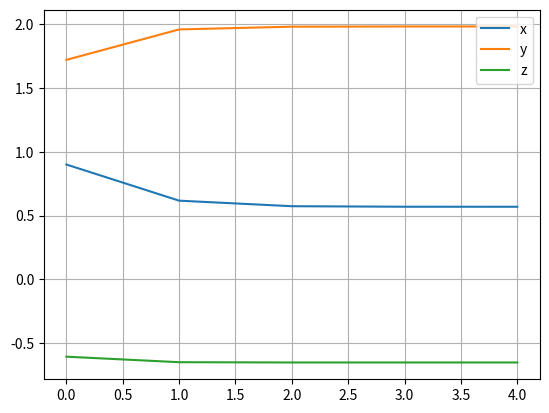

Here is the Python script that generated this plot:
# 3. a) Use the Gauss–Seidel method to solve the following system of linear equations:
# 10x + 2y + z = 9
# 2x + 10y + 3z = 19
# x + 3y + 10z = 0
# Start with the initial approximation of x =0, y=0, z = 0, perform 5 iteration
# b) Draw the graph as the code shows

import math
import matplotlib.pyplot as plt
x=0
y=0
z=0
solx=[]
soly=[]
solz=[]


for i in range(5):
    x=(9-2*y-z)/10
    y=(19-2*x-3*z)/10
    z=(-x-3*y)/10
    solx.append(x)
    soly.append(y)
    solz.append(z)
    print(x,y,z)
plt.plot(solx,label='x')
plt.plot(soly,label='y')
plt.plot(solz,label='z')

plt.grid()
plt.legend()
plt.show()
